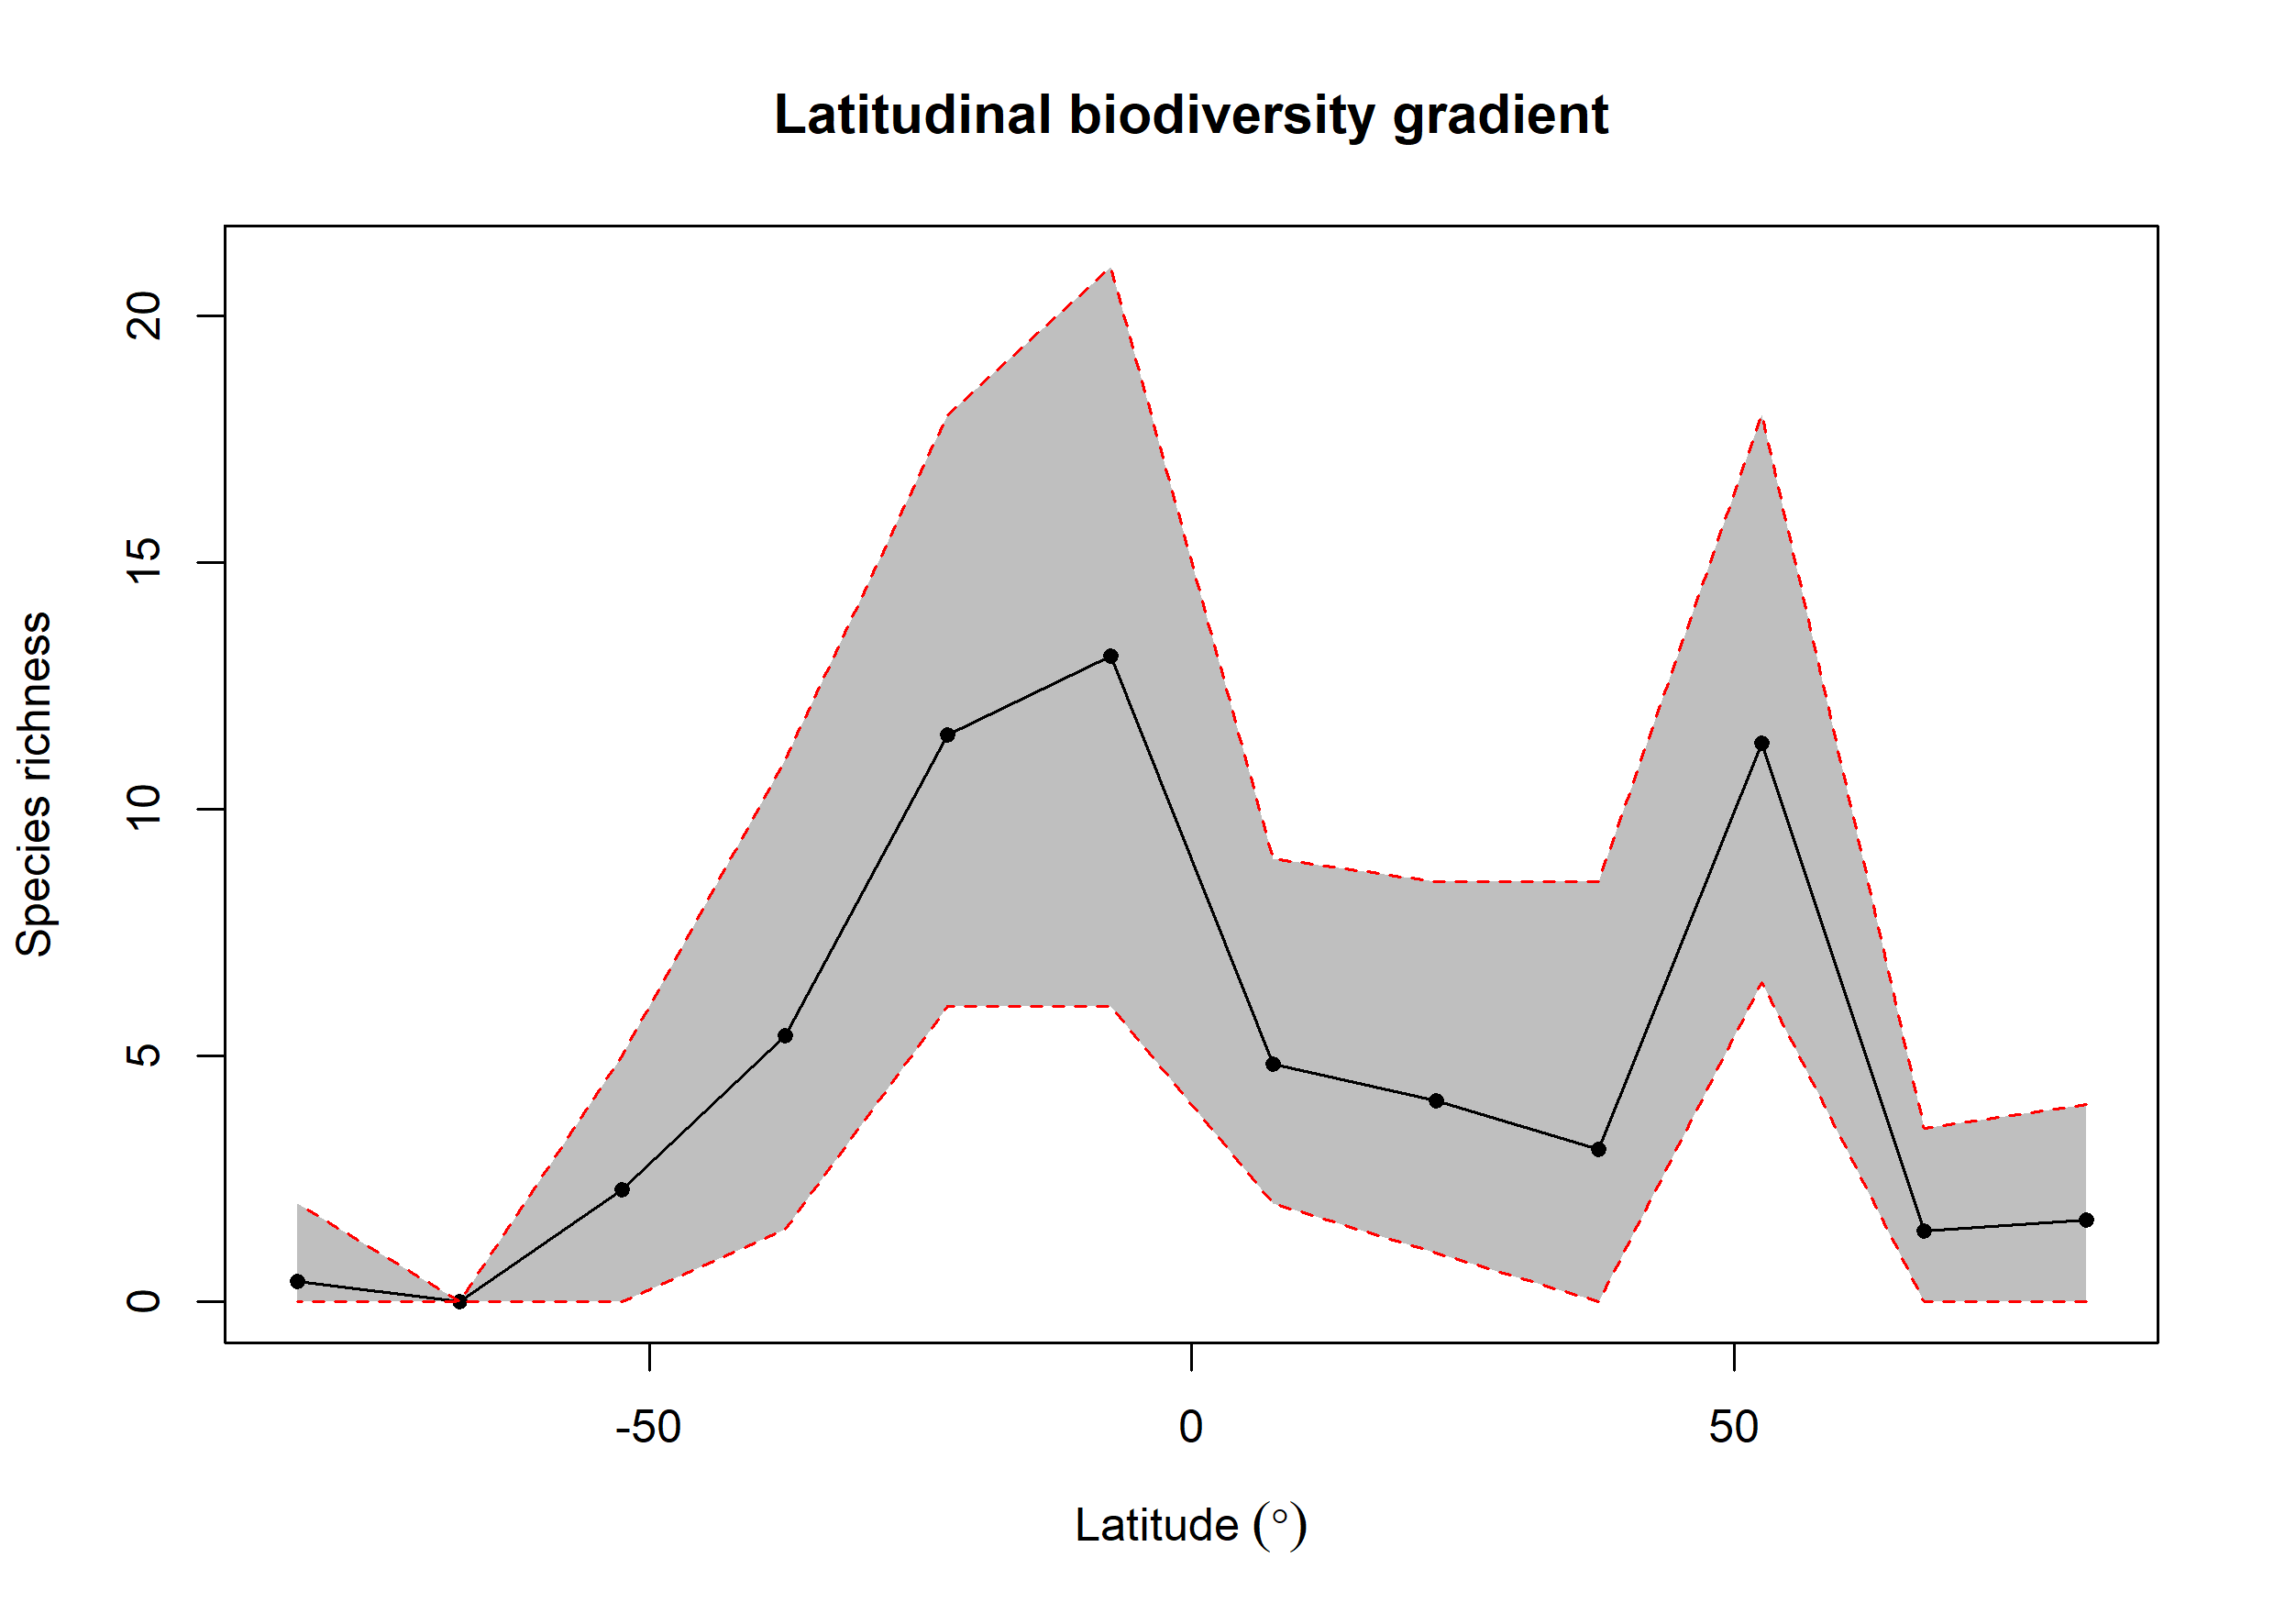

Data behind this chart, as committed beside it:
bin, max, min, mid, hemisphere, mean_richness, CI.Lower, CI.Upper
1, 90, 75, 82.5, N, 1.66, 0, 4
2, 75, 60, 67.5, N, 1.43, 0, 3.525
3, 60, 45, 52.5, N, 11.33, 6.475, 18
4, 45, 30, 37.5, N, 3.1, 0, 8.525
5, 30, 15, 22.5, N, 4.09, 1, 8.525
6, 15, 0, 7.5, N, 4.83, 2, 9
7, 0, -15, -7.5, S, 13.1, 6, 21
8, -15, -30, -22.5, S, 11.5, 6, 18
9, -30, -45, -37.5, S, 5.4, 1.475, 11
10, -45, -60, -52.5, S, 2.28, 0, 5
11, -60, -75, -67.5, S, 0, 0, 0
12, -75, -90, -82.5, S, 0.41, 0, 2
